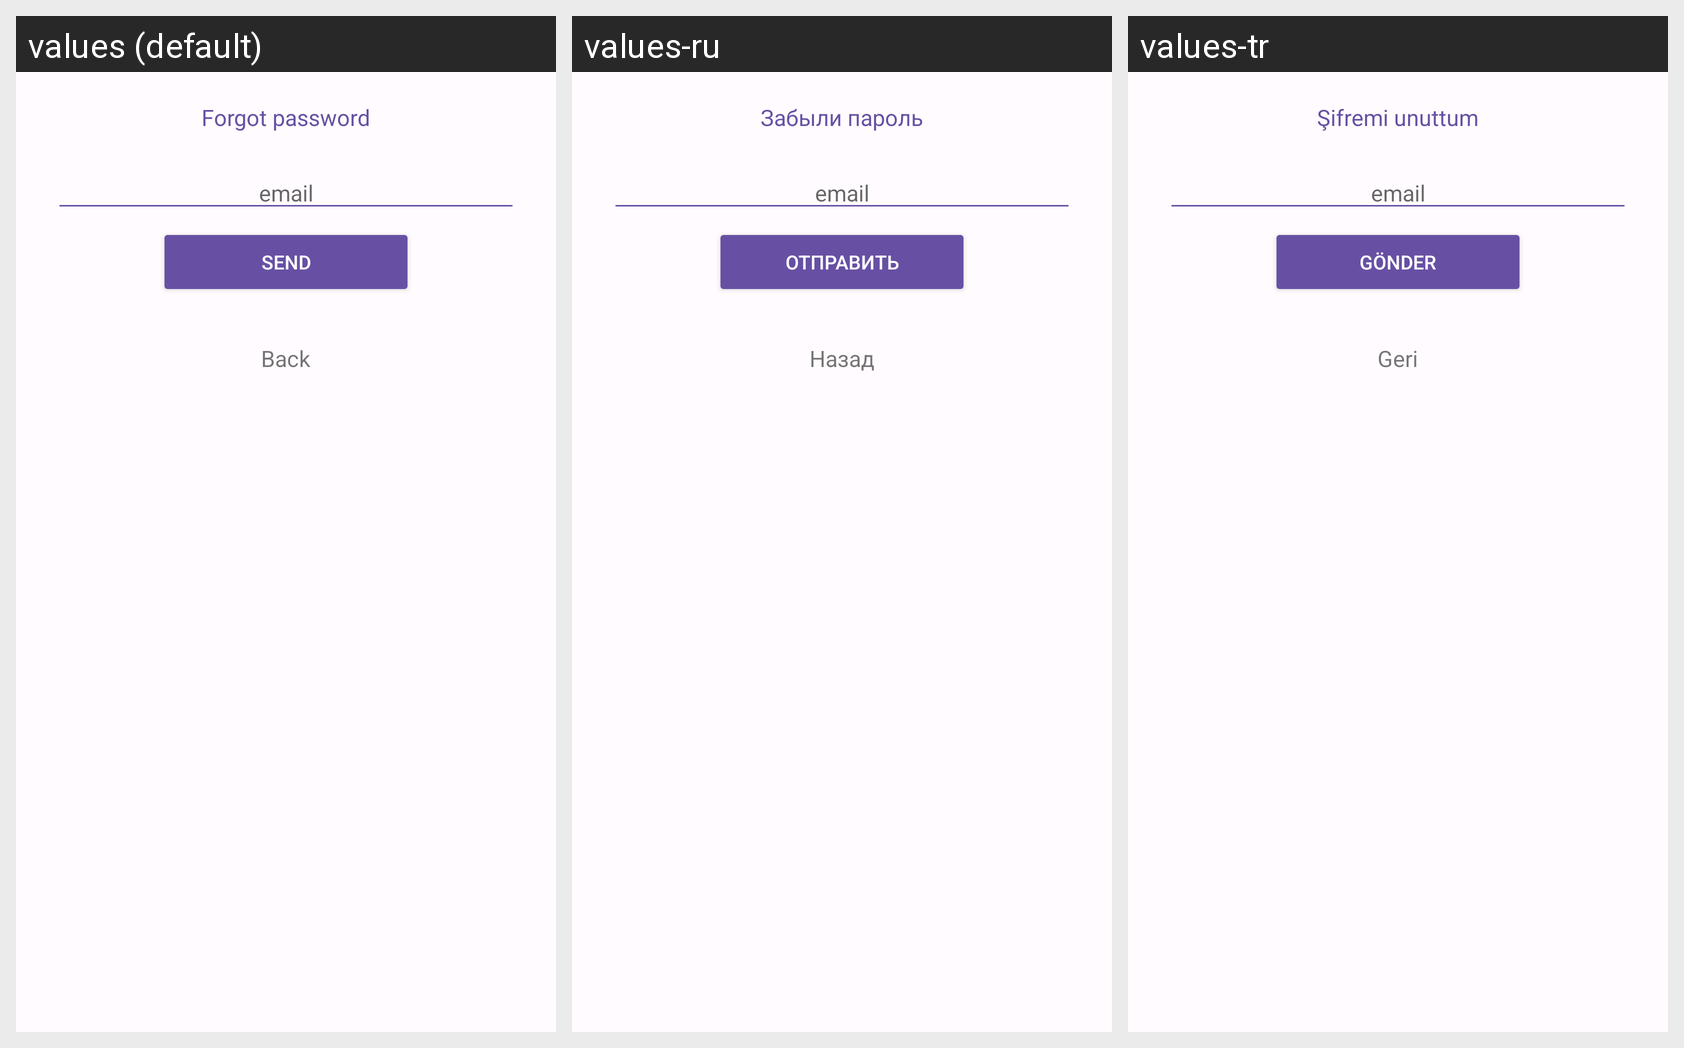

This grid shows one Android layout under several languages. Give, for every string resource on the screen, its name, the default text and each shown locale's text.
Android screen res/layout/bottom_sheet_forgot_password.xml rendered under 3 locales, left to right: values (default), values-ru, values-tr. Device: Nexus 5 (rendered at 1080×1920; each locale shown at half size, 540×960, under a caption strip naming it); theme Theme.ParaSayar_Light.
Strings drawn on this screen, with the default value and each locale's value (text and hints the layout hard-codes, and strings that could not be matched under every locale, appear in the picture but are not listed):

forgot_password
  values: Forgot password
  values-ru: Забыли пароль
  values-tr: Şifremi unuttum

send
  values: Send
  values-ru: Отправить
  values-tr: Gönder

back
  values: Back
  values-ru: Назад
  values-tr: Geri
